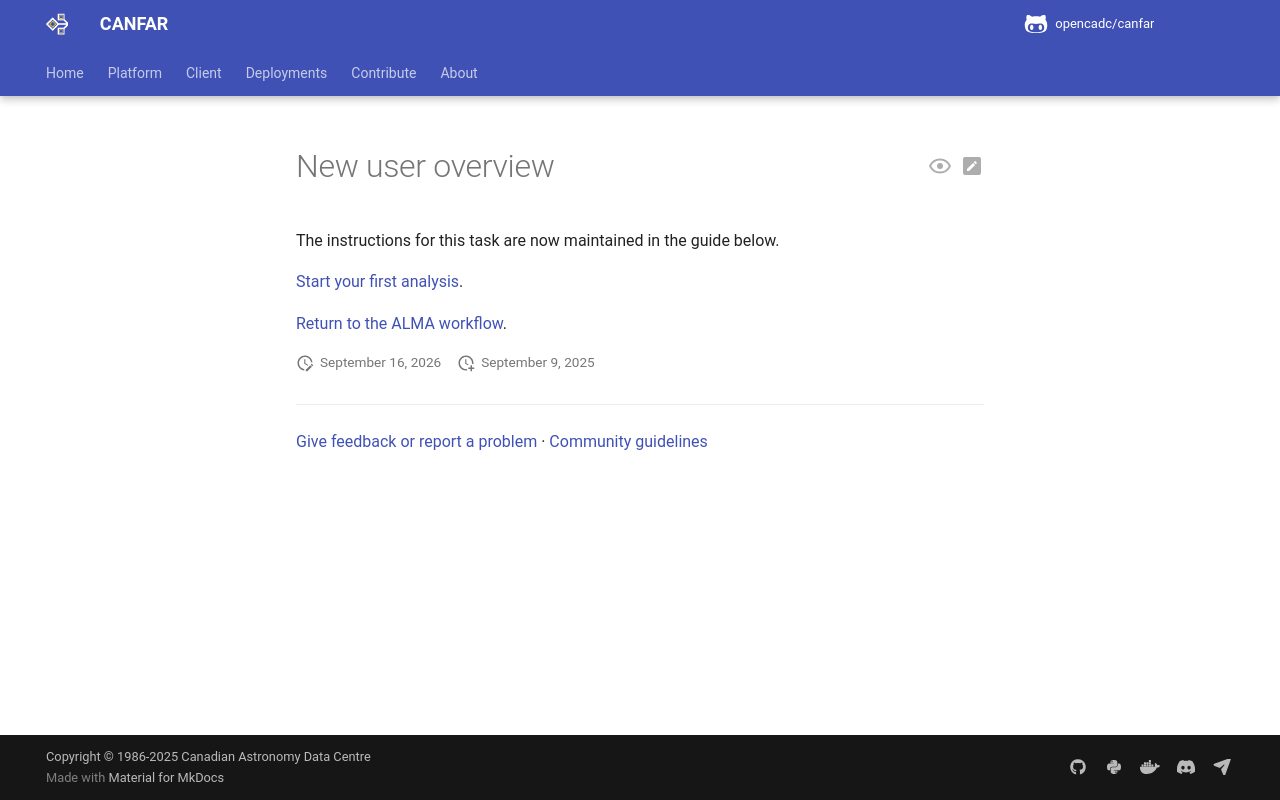

repository: opencadc/canfar · page: edge/platform/community/alma/NewUser/Overview/index.html · generator: mkdocs

# New user overview

The instructions for this task are now maintained in the guide below.

[Start your first analysis](../../../get-started.md).

[Return to the ALMA workflow](../index.md).
